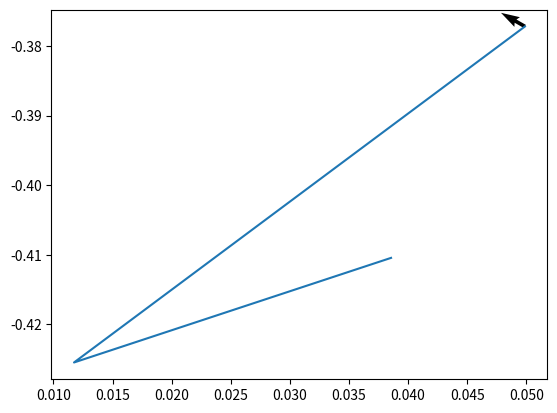

Reproduce this figure in Python.
from matplotlib import pyplot as plt

x = [0.038562130182981491, 0.01173656806349754, 0.049888715147972107]
y = [-0.4104427695274353, -0.42547017335891718, -0.37720170617103582]

plt.plot(x, y)
plt.quiver(0.0498887151479721, -0.37720170617103582, -0.8684922718328677, 0.49570270703979813)
plt.show()